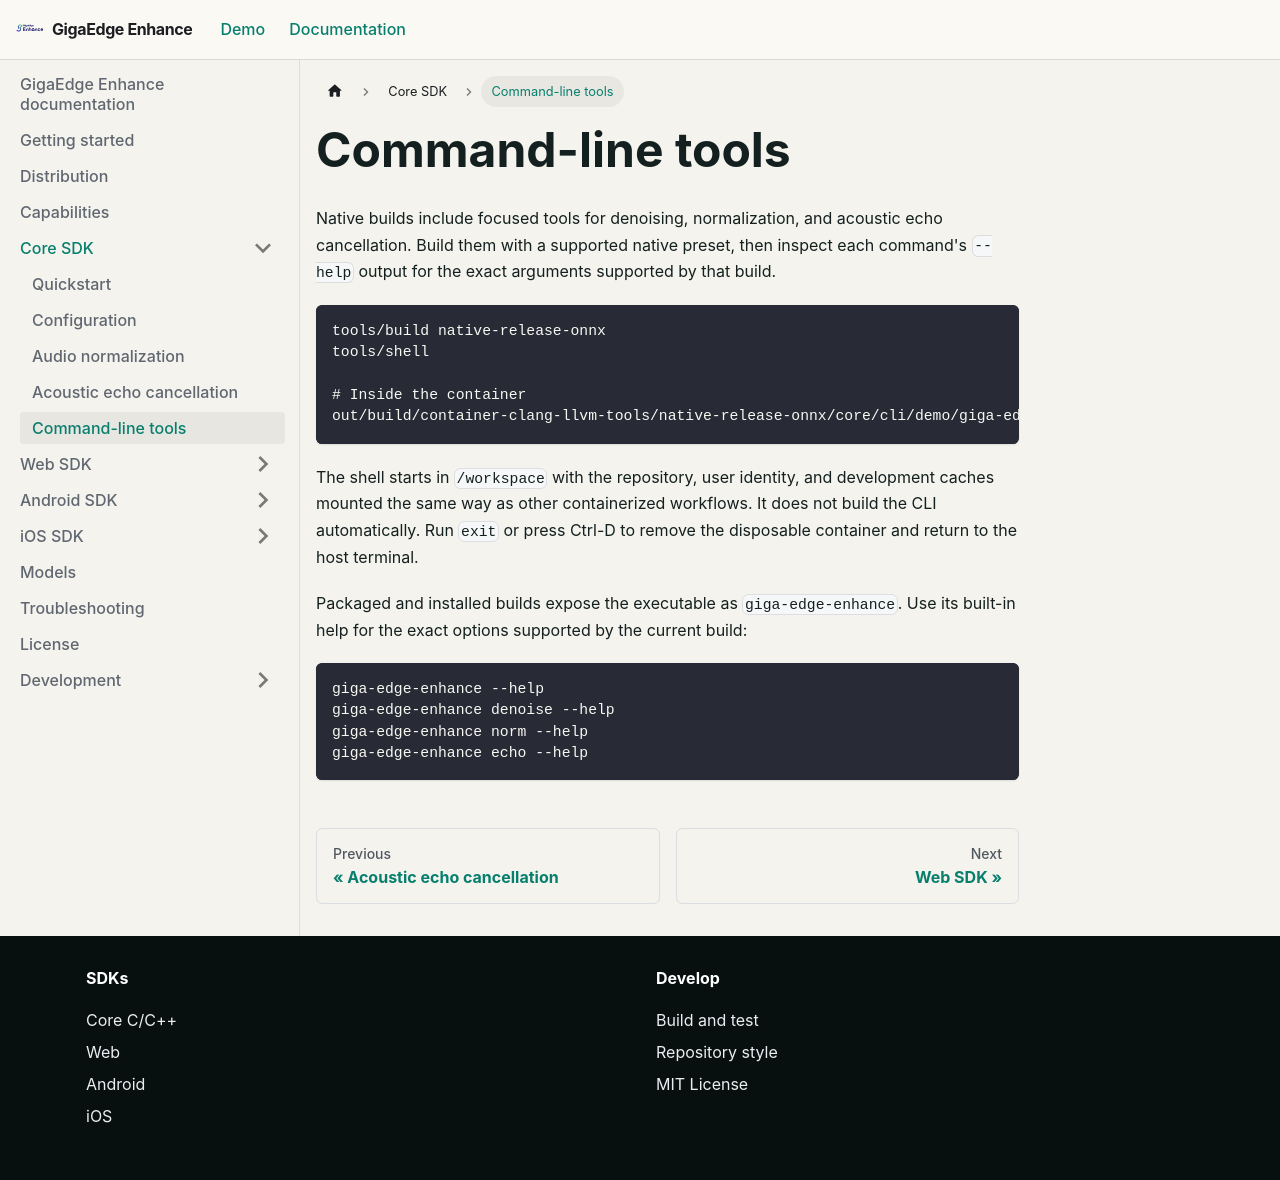

repository: salute-developers/giga-edge-enhance · page: docs/core/cli/index.html · generator: docusaurus

---
title: Command-line tools
---

# Command-line tools

Native builds include focused tools for denoising, normalization, and acoustic echo cancellation.
Build them with a supported native preset, then inspect each command's `--help` output for the exact
arguments supported by that build.

```bash
tools/build native-release-onnx
tools/shell

# Inside the container
out/build/container-clang-llvm-tools/native-release-onnx/core/cli/demo/giga-edge-enhance --help
```

The shell starts in `/workspace` with the repository, user identity, and development caches mounted
the same way as other containerized workflows. It does not build the CLI automatically. Run `exit`
or press Ctrl-D to remove the disposable container and return to the host terminal.

Packaged and installed builds expose the executable as `giga-edge-enhance`. Use its built-in help for
the exact options supported by the current build:

```bash
giga-edge-enhance --help
giga-edge-enhance denoise --help
giga-edge-enhance norm --help
giga-edge-enhance echo --help
```
